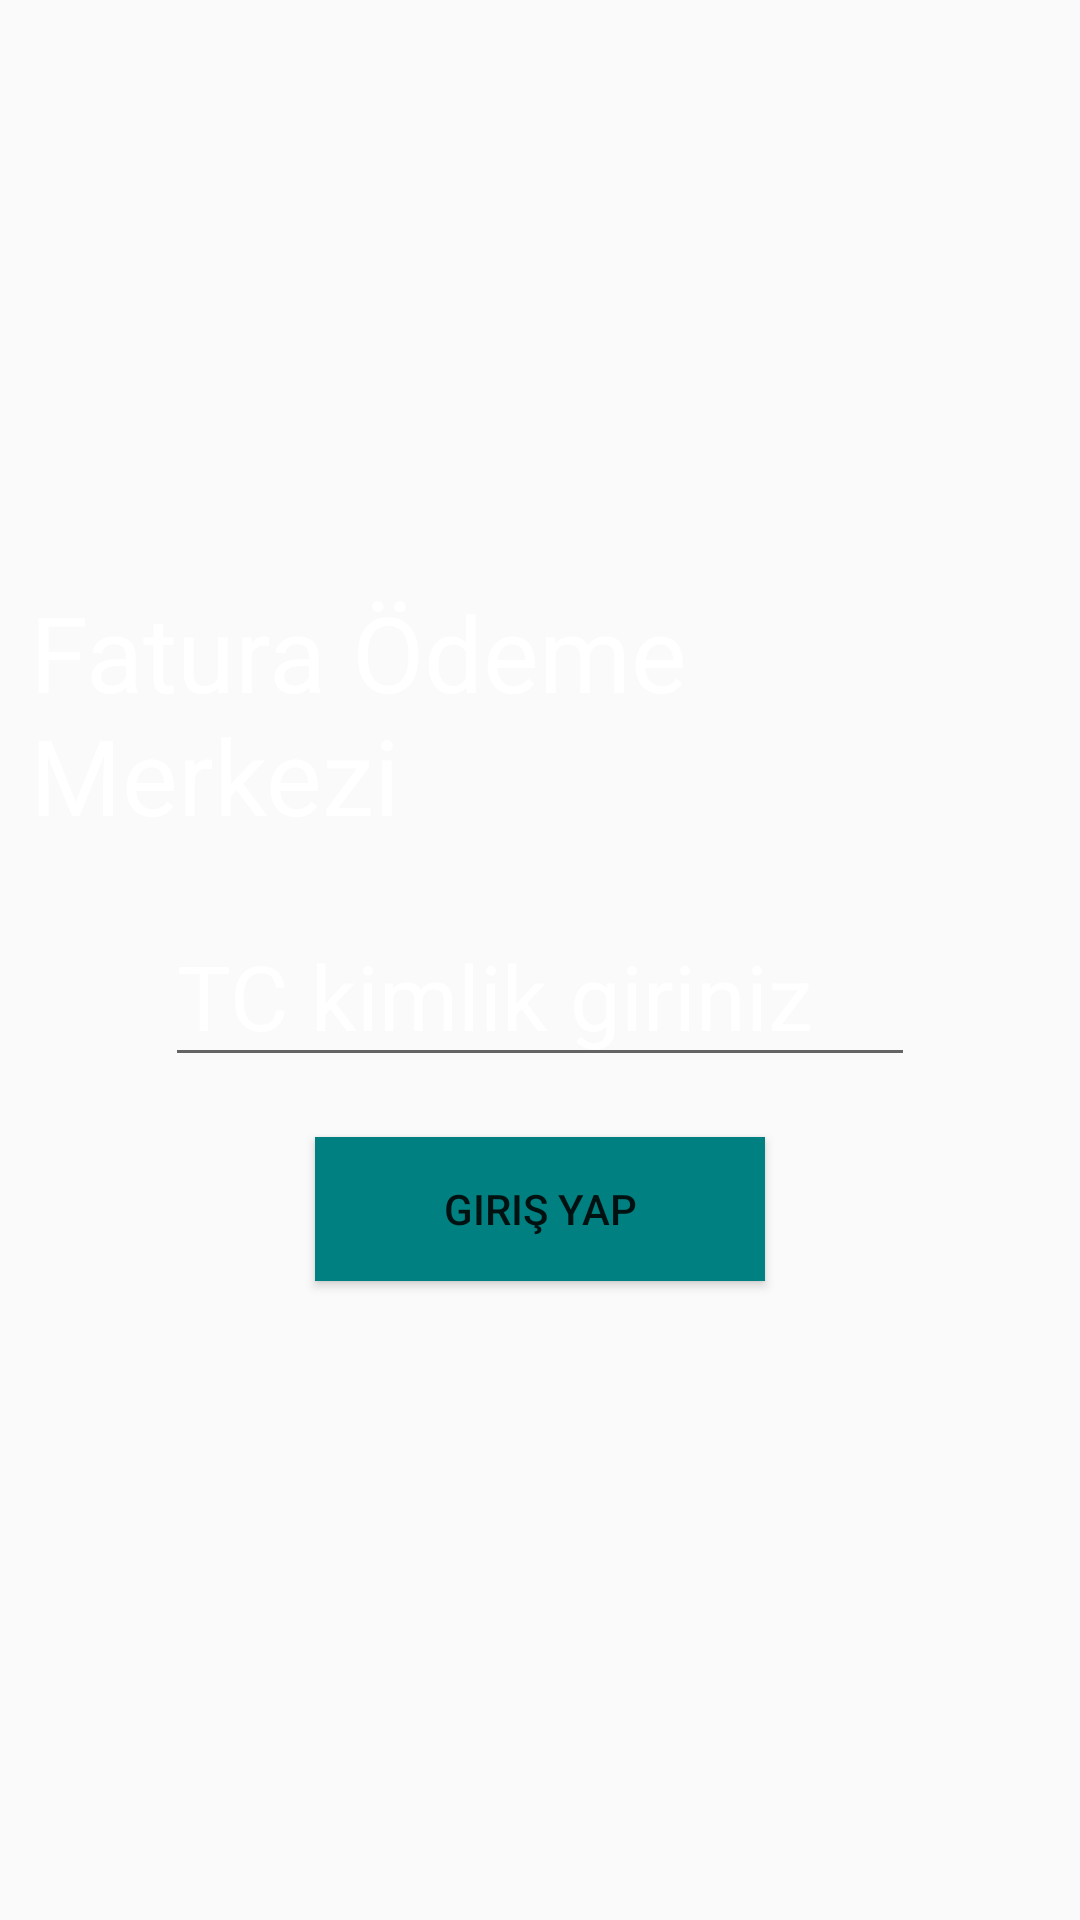

The Android layout XML behind this screen, and the referenced resources:
<!-- AndroidManifest.xml: application theme Theme.Fatura -->
<!-- res/layout/activity_main.xml -->
<?xml version="1.0" encoding="utf-8"?>
<RelativeLayout
    xmlns:android="http://schemas.android.com/apk/res/android"
    xmlns:app="http://schemas.android.com/apk/res-auto"
    xmlns:tools="http://schemas.android.com/tools"
    android:id="@+id/main"
    android:layout_width="match_parent"
    android:layout_height="match_parent"
    android:background="@drawable/img"
    tools:context=".MainActivity">

    <LinearLayout
        android:layout_width="match_parent"
        android:layout_height="wrap_content"
        android:layout_centerInParent="true"
        android:orientation="vertical">

        <TextView
            android:layout_width="wrap_content"
            android:layout_height="wrap_content"
            android:text="Fatura Ödeme Merkezi"
            android:textSize="35dp"
            android:textColor="@color/white"
            android:layout_gravity="center"
            android:layout_margin="10dp"></TextView>

        <EditText
            android:id="@+id/edt_kimlikgir"
            android:layout_width="250dp"
            android:layout_height="wrap_content"
            android:layout_gravity="center"
            android:layout_margin="10dp"
            android:hint="TC kimlik giriniz"
            android:inputType="number"
            android:textColor="@color/white"
            android:textColorHint="@color/white"
            android:textSize="30dp"></EditText>

        <Button
            android:id="@+id/btn_giriniz1"
            android:layout_width="150dp"
            android:layout_height="wrap_content"
            android:text="Giriş Yap"
            android:background="@color/teal"
            android:layout_gravity="center"
            android:layout_margin="10dp"></Button>

        <TextView
            android:id="@+id/txt_view"
            android:layout_width="wrap_content"
            android:layout_height="wrap_content"
            android:text=""
            android:textColor="#FFFFFF" />

    </LinearLayout>


</RelativeLayout>
<!-- resources referenced by this layout -->
<resources>
  <color name="teal">#008080 </color>
  <color name="white">#FFFFFFFF</color>
  <style name="Theme.Fatura" parent="Base.Theme.Fatura" />
  <style name="Base.Theme.Fatura" parent="Theme.AppCompat.Light.NoActionBar">
          
          
      </style>
</resources>
